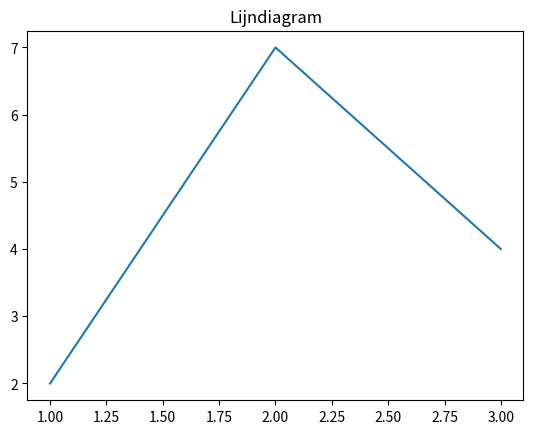

Python code for this plot:
#!/bin/python3
import matplotlib.pyplot as plt
from mpl_toolkits.mplot3d import Axes3D

x = [1, 2, 3]
y = [2, 7, 4]
plt.plot(x, y)
plt.title("Lijndiagram")
plt.show()
